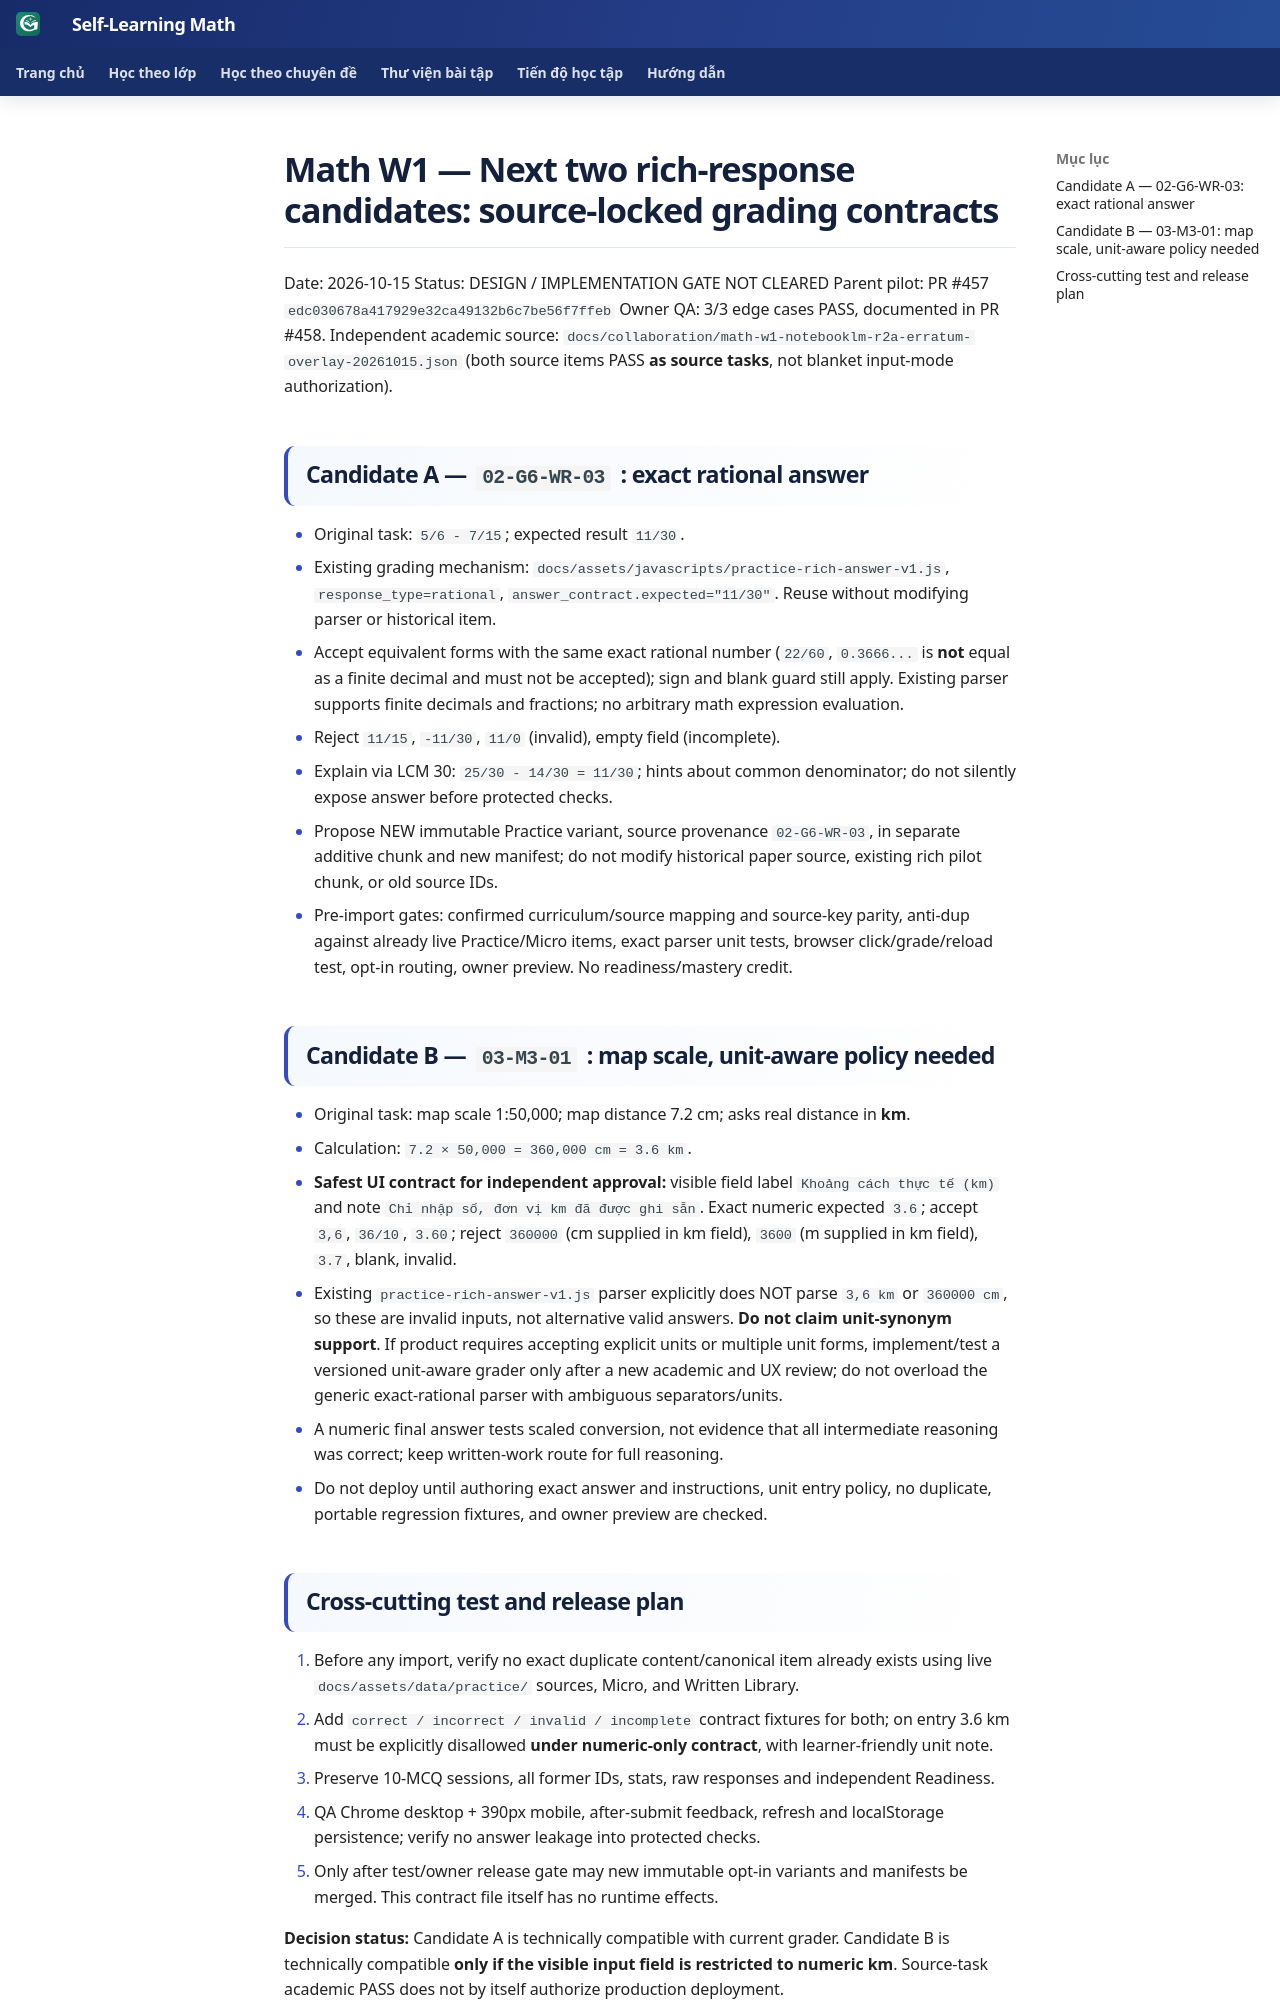

repository: TMA2015/roadmap-toan-thcs · page: collaboration/math-w1-next-two-items-grading-contract-20261015/index.html · generator: mkdocs

# Math W1 — Next two rich-response candidates: source-locked grading contracts

Date: 2026-10-15
Status: DESIGN / IMPLEMENTATION GATE NOT CLEARED
Parent pilot: PR #457 `edc030678a417929e32ca49132b6c7be56f7ffeb`
Owner QA: 3/3 edge cases PASS, documented in PR #458.
Independent academic source: `docs/collaboration/math-w1-notebooklm-r2a-erratum-overlay-20261015.json` (both source items PASS **as source tasks**, not blanket input-mode authorization).

## Candidate A — `02-G6-WR-03`: exact rational answer

- Original task: `5/6 - 7/15`; expected result `11/30`.
- Existing grading mechanism: `docs/assets/javascripts/practice-rich-answer-v1.js`, `response_type=rational`, `answer_contract.expected="11/30"`. Reuse without modifying parser or historical item.
- Accept equivalent forms with the same exact rational number (`22/60`, `0.3666...` is **not** equal as a finite decimal and must not be accepted); sign and blank guard still apply. Existing parser supports finite decimals and fractions; no arbitrary math expression evaluation.
- Reject `11/15`, `-11/30`, `11/0` (invalid), empty field (incomplete).
- Explain via LCM 30: `25/30 - 14/30 = 11/30`; hints about common denominator; do not silently expose answer before protected checks.
- Propose NEW immutable Practice variant, source provenance `02-G6-WR-03`, in separate additive chunk and new manifest; do not modify historical paper source, existing rich pilot chunk, or old source IDs.
- Pre-import gates: confirmed curriculum/source mapping and source-key parity, anti-dup against already live Practice/Micro items, exact parser unit tests, browser click/grade/reload test, opt-in routing, owner preview. No readiness/mastery credit.

## Candidate B — `03-M3-01`: map scale, unit-aware policy needed

- Original task: map scale 1:50,000; map distance 7.2 cm; asks real distance in **km**.
- Calculation: `7.2 × 50,000 = 360,000 cm = 3.6 km`.
- **Safest UI contract for independent approval:** visible field label `Khoảng cách thực tế (km)` and note `Chỉ nhập số, đơn vị km đã được ghi sẵn`. Exact numeric expected `3.6`; accept `3,6`, `36/10`, `3.60`; reject `360000` (cm supplied in km field), `3600` (m supplied in km field), `3.7`, blank, invalid.
- Existing `practice-rich-answer-v1.js` parser explicitly does NOT parse `3,6 km` or `360000 cm`, so these are invalid inputs, not alternative valid answers. **Do not claim unit-synonym support**. If product requires accepting explicit units or multiple unit forms, implement/test a versioned unit-aware grader only after a new academic and UX review; do not overload the generic exact-rational parser with ambiguous separators/units.
- A numeric final answer tests scaled conversion, not evidence that all intermediate reasoning was correct; keep written-work route for full reasoning.
- Do not deploy until authoring exact answer and instructions, unit entry policy, no duplicate, portable regression fixtures, and owner preview are checked.
